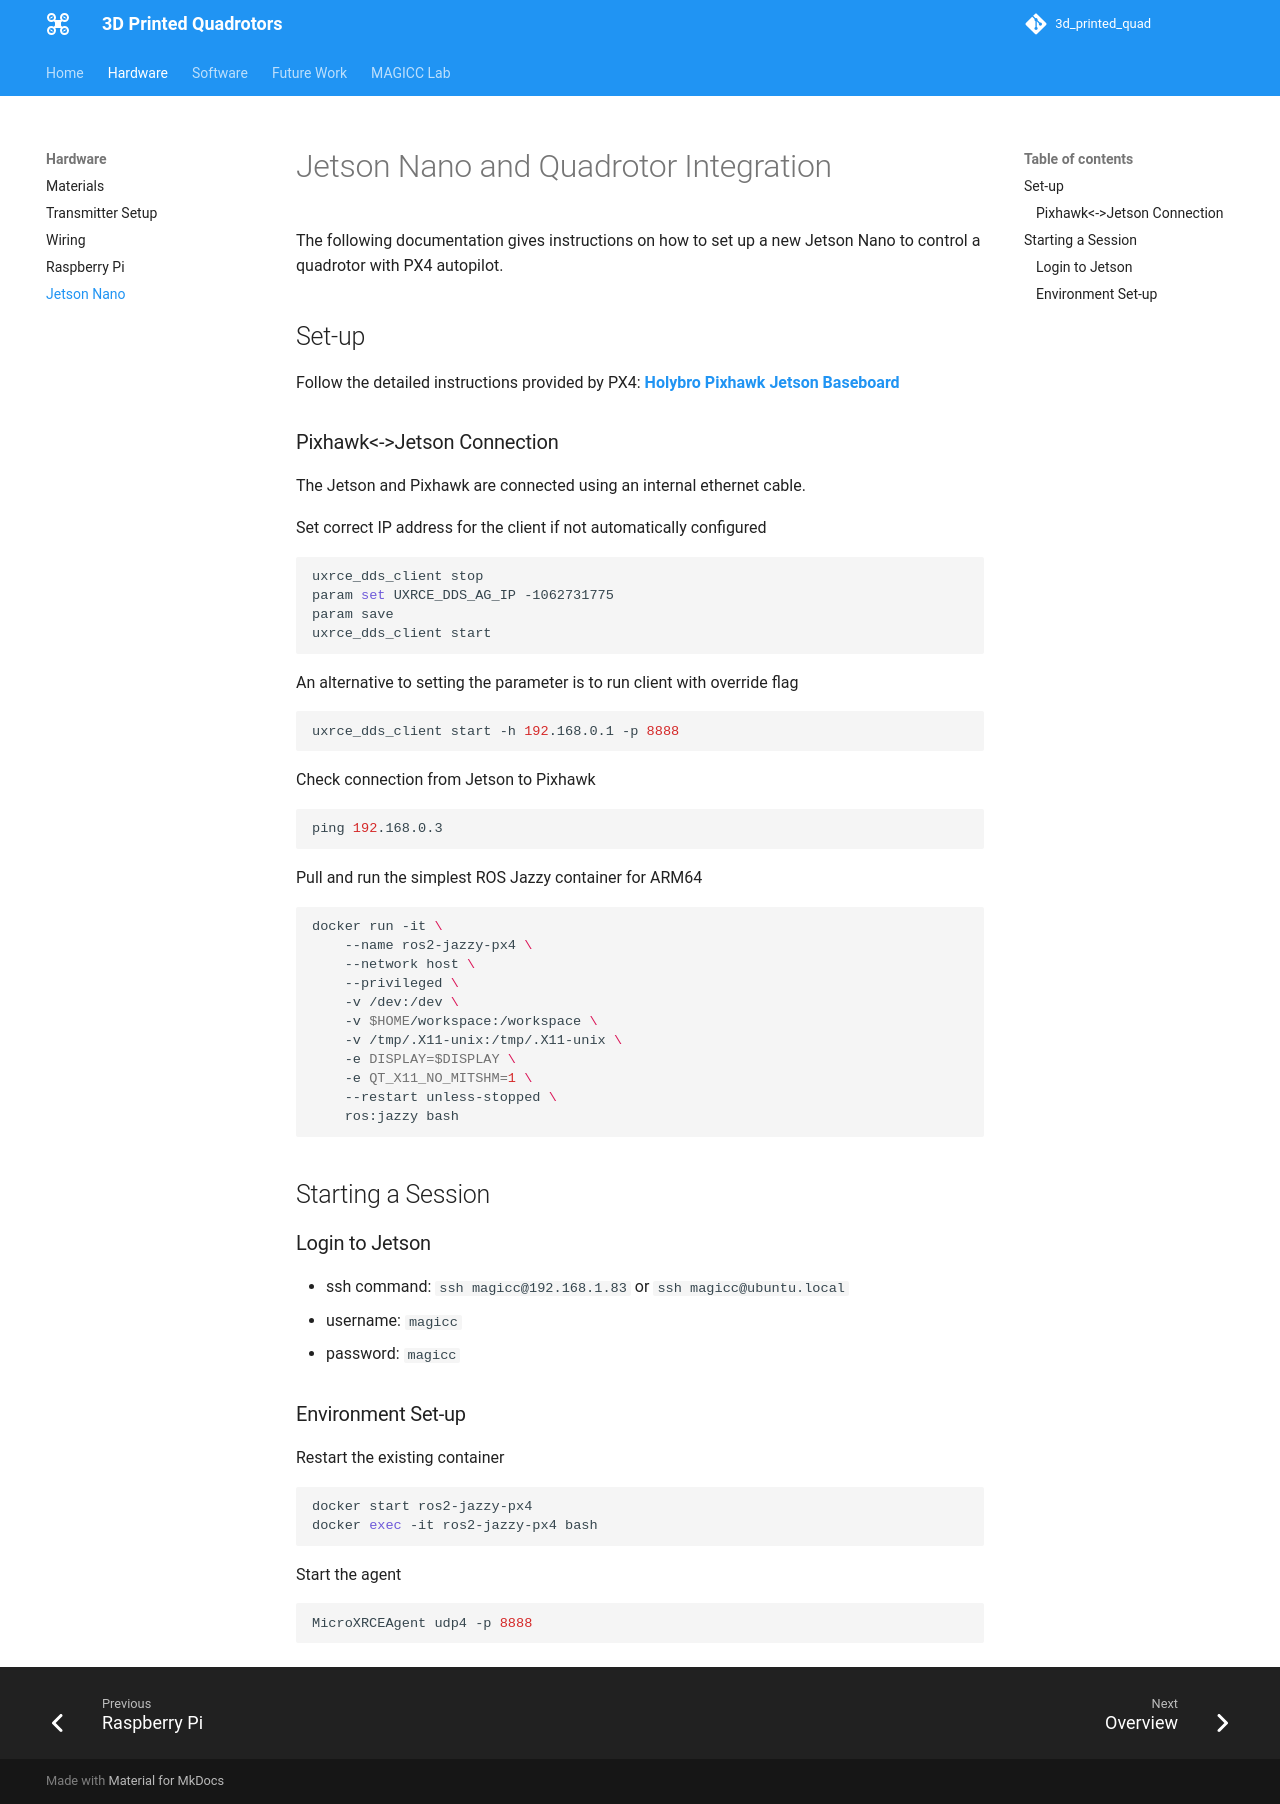

repository: austin006/3d_printed_quad · page: hardware/jetson/index.html · generator: mkdocs

# Jetson Nano and Quadrotor Integration

The following documentation gives instructions on how to set up a new Jetson Nano to control a quadrotor with PX4 autopilot. 

## Set-up

Follow the detailed instructions provided by PX4: [**Holybro Pixhawk Jetson Baseboard**](https://docs.px4.io/main/en/companion_computer/holybro_pixhawk_jetson_baseboard)

### Pixhawk<->Jetson Connection

The Jetson and Pixhawk are connected using an internal ethernet cable.

Set correct IP address for the client if not automatically configured
```bash
uxrce_dds_client stop
param set UXRCE_DDS_AG_IP -1062731775
param save
uxrce_dds_client start
```

An alternative to setting the parameter is to run client with override flag
```bash
uxrce_dds_client start -h 192.168.0.1 -p 8888
```

Check connection from Jetson to Pixhawk
```bash
ping 192.168.0.3
```

Pull and run the simplest ROS Jazzy container for ARM64
```bash
docker run -it \
    --name ros2-jazzy-px4 \
    --network host \
    --privileged \
    -v /dev:/dev \
    -v $HOME/workspace:/workspace \
    -v /tmp/.X11-unix:/tmp/.X11-unix \
    -e DISPLAY=$DISPLAY \
    -e QT_X11_NO_MITSHM=1 \
    --restart unless-stopped \
    ros:jazzy bash
```

## Starting a Session

### Login to Jetson

- ssh command: `ssh magicc@192.168.1.83` or `ssh magicc@ubuntu.local`
- username: `magicc`
- password: `magicc`

### Environment Set-up

Restart the existing container
```bash
docker start ros2-jazzy-px4
docker exec -it ros2-jazzy-px4 bash
```

Start the agent

```bash
MicroXRCEAgent udp4 -p 8888
```    
    
